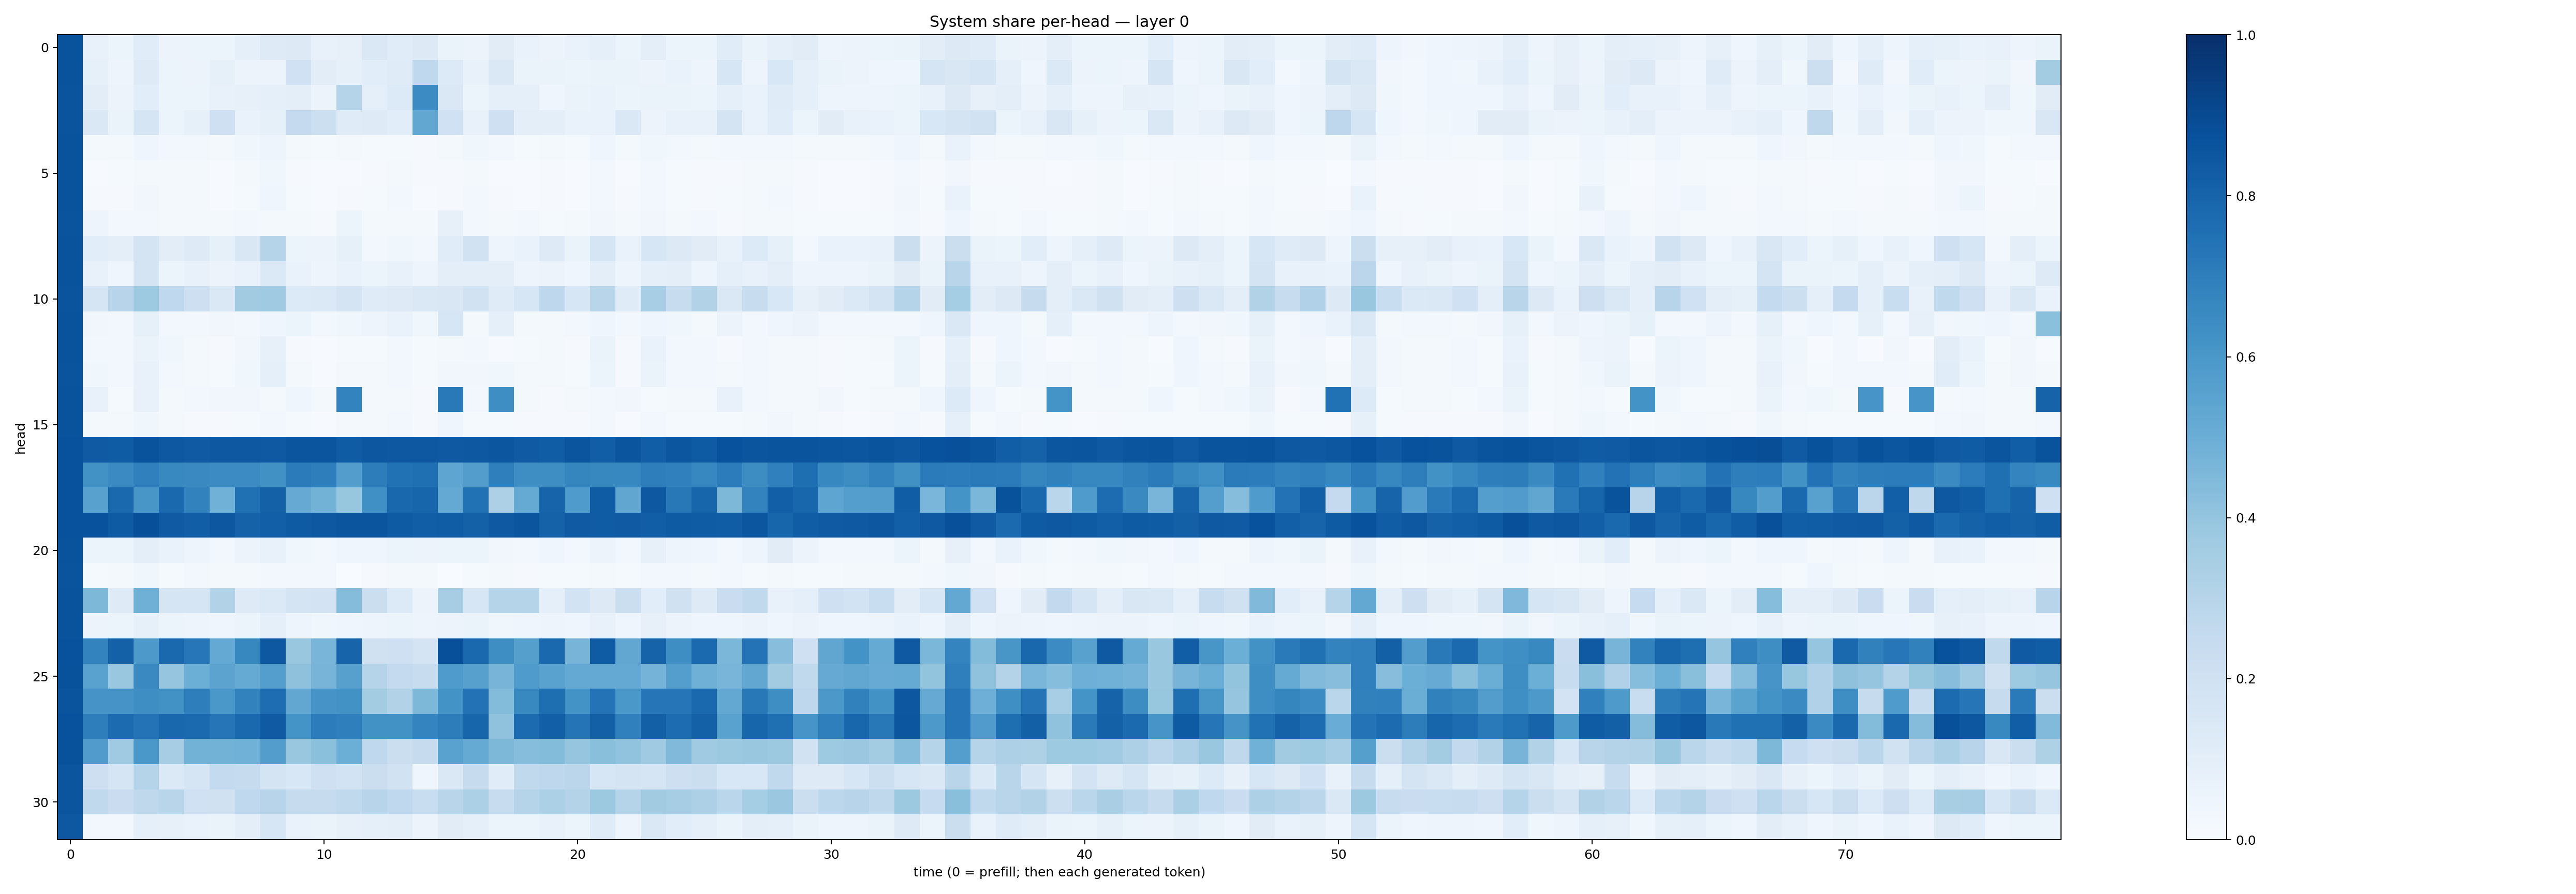

Values plotted in this chart, from the file beside it:
0.8644538, 0.07644349, 0.061394915, 0.115320474, 0.055143677, 0.060669944, 0.061999515, 0.09059657, 0.121440165, 0.12904736, 0.07570522, 0.080608755, 0.14493813, 0.113976836, 0.12631862, 0.06464915, 0.057297405, 0.11121844, 0.06947938, 0.056748, 0.066630326, 0.09217468, 0.054116137, 0.094038494
0.8639, 0.085, 0.04837, 0.1241, 0.05397, 0.0549, 0.08317, 0.05804, 0.05852, 0.2027, 0.1029, 0.08243, 0.108, 0.1206, 0.2682, 0.1336, 0.07039, 0.1406, 0.06464, 0.06632, 0.05955, 0.06377, 0.06514, 0.05733
0.8626, 0.1025, 0.05506, 0.108, 0.06245, 0.05352, 0.07239, 0.08135, 0.0872, 0.09769, 0.05691, 0.2977, 0.08967, 0.1352, 0.6467, 0.1446, 0.06225, 0.09123, 0.09002, 0.04533, 0.06616, 0.06676, 0.0513, 0.06592
0.8623, 0.1484, 0.06538, 0.1649, 0.05356, 0.08431, 0.2089, 0.0685, 0.08515, 0.2526, 0.2182, 0.1185, 0.1233, 0.1069, 0.5279, 0.2016, 0.07133, 0.2085, 0.1009, 0.09556, 0.06707, 0.06885, 0.1451, 0.05489
0.8643, 0.01968, 0.02224, 0.04056, 0.025, 0.02869, 0.0194, 0.03579, 0.04757, 0.02269, 0.01317, 0.01753, 0.0136, 0.01485, 0.01122, 0.01853, 0.03573, 0.0236, 0.01317, 0.01715, 0.01525, 0.04288, 0.01759, 0.03602
0.8634, 0.007602, 0.01308, 0.02018, 0.01726, 0.01925, 0.007556, 0.0201, 0.03806, 0.01091, 0.005084, 0.006398, 0.01051, 0.02144, 0.007997, 0.00831, 0.02018, 0.005116, 0.005666, 0.008737, 0.006666, 0.02344, 0.006593, 0.02587
0.8658, 0.008272, 0.01014, 0.0315, 0.0215, 0.0207, 0.006881, 0.01437, 0.04621, 0.01537, 0.004628, 0.009268, 0.01193, 0.02621, 0.007709, 0.01061, 0.02484, 0.01079, 0.004765, 0.01001, 0.005273, 0.0239, 0.008108, 0.02837
0.8626, 0.04796, 0.02352, 0.03055, 0.02103, 0.01857, 0.02062, 0.02924, 0.01568, 0.01575, 0.01013, 0.05458, 0.02057, 0.02196, 0.01603, 0.07854, 0.02994, 0.02085, 0.02625, 0.01409, 0.0182, 0.0317, 0.0164, 0.03176
0.866, 0.108, 0.09889, 0.1784, 0.1051, 0.1224, 0.08208, 0.1494, 0.3023, 0.06236, 0.05603, 0.08244, 0.02966, 0.03672, 0.0254, 0.1168, 0.1876, 0.05073, 0.06694, 0.1218, 0.06542, 0.1676, 0.06918, 0.1608
0.867, 0.07206, 0.04563, 0.1749, 0.06158, 0.0765, 0.05736, 0.06802, 0.1377, 0.0678, 0.04758, 0.06657, 0.05862, 0.07382, 0.04795, 0.09971, 0.09735, 0.09398, 0.04887, 0.05569, 0.04481, 0.09952, 0.04901, 0.09025
0.8597, 0.1665, 0.2956, 0.3722, 0.2688, 0.2129, 0.1409, 0.3606, 0.3708, 0.1337, 0.1385, 0.1758, 0.1195, 0.1248, 0.1407, 0.1486, 0.1929, 0.1209, 0.1608, 0.2743, 0.1573, 0.2923, 0.1197, 0.3444
0.8649, 0.03226, 0.02364, 0.08402, 0.02844, 0.028, 0.03178, 0.02584, 0.03961, 0.05299, 0.02592, 0.03754, 0.04737, 0.06732, 0.03826, 0.1569, 0.02314, 0.0928, 0.02232, 0.01887, 0.02717, 0.04271, 0.02425, 0.04028
0.8637, 0.02904, 0.03059, 0.06564, 0.03858, 0.02096, 0.01141, 0.03168, 0.07915, 0.01063, 0.007701, 0.01352, 0.01457, 0.02579, 0.01224, 0.02062, 0.03031, 0.006622, 0.01556, 0.01994, 0.01136, 0.06412, 0.008966, 0.06886
0.8631, 0.03562, 0.02546, 0.07195, 0.03093, 0.02318, 0.01348, 0.03789, 0.09339, 0.02064, 0.007438, 0.02013, 0.01628, 0.02636, 0.01267, 0.03491, 0.03502, 0.03558, 0.01598, 0.01967, 0.01268, 0.05402, 0.01128, 0.06372
0.8671, 0.07627, 0.01298, 0.0705, 0.01618, 0.02384, 0.03162, 0.03257, 0.0208, 0.04341, 0.01901, 0.6769, 0.01909, 0.01879, 0.01158, 0.7187, 0.02725, 0.6374, 0.02044, 0.01005, 0.02228, 0.02587, 0.03215, 0.01441
0.8651, 0.01616, 0.01569, 0.03582, 0.01916, 0.01168, 0.008828, 0.01365, 0.02404, 0.01302, 0.004482, 0.01882, 0.01598, 0.02518, 0.008826, 0.04308, 0.01438, 0.01416, 0.01068, 0.009483, 0.007986, 0.02787, 0.007782, 0.03061
0.8741, 0.8369, 0.8285, 0.865, 0.8445, 0.8382, 0.8473, 0.8441, 0.841, 0.8572, 0.8579, 0.8295, 0.8499, 0.8441, 0.8459, 0.8432, 0.8445, 0.8532, 0.8398, 0.8267, 0.8583, 0.8228, 0.8566, 0.8205
0.8719, 0.6226, 0.6521, 0.6891, 0.657, 0.6562, 0.6484, 0.6467, 0.6282, 0.7104, 0.697, 0.5715, 0.7014, 0.7492, 0.756, 0.536, 0.5715, 0.6948, 0.6396, 0.6391, 0.6695, 0.661, 0.6648, 0.6988
0.8725, 0.5575, 0.7789, 0.6017, 0.7842, 0.6834, 0.4864, 0.7523, 0.812, 0.5153, 0.4767, 0.3923, 0.6316, 0.7852, 0.7944, 0.5224, 0.7492, 0.3274, 0.5164, 0.7985, 0.5837, 0.8285, 0.5349, 0.8456
0.8734, 0.8718, 0.8345, 0.8797, 0.8365, 0.8219, 0.8498, 0.807, 0.8185, 0.8328, 0.8467, 0.8558, 0.8555, 0.8354, 0.8228, 0.8271, 0.8088, 0.8414, 0.8575, 0.8056, 0.8384, 0.8292, 0.8384, 0.8214
0.865, 0.05395, 0.0586, 0.09917, 0.06956, 0.04882, 0.0256, 0.0562, 0.0733, 0.03742, 0.02961, 0.04434, 0.04475, 0.05351, 0.05532, 0.05893, 0.06169, 0.03129, 0.02955, 0.04201, 0.02873, 0.0575, 0.02969, 0.08193
0.8609, 0.0127, 0.01748, 0.03766, 0.0148, 0.02402, 0.01761, 0.0223, 0.02579, 0.03063, 0.02592, 0.003185, 0.01156, 0.01594, 0.02262, 0.002854, 0.01221, 0.01632, 0.008468, 0.01509, 0.01461, 0.01855, 0.01286, 0.02469
0.865, 0.4554, 0.1237, 0.4919, 0.1665, 0.1669, 0.3124, 0.1232, 0.1397, 0.1773, 0.1824, 0.4373, 0.2262, 0.1361, 0.05825, 0.3494, 0.159, 0.2991, 0.3034, 0.08993, 0.1845, 0.131, 0.222, 0.106
0.8647, 0.05488, 0.05082, 0.08251, 0.06247, 0.05075, 0.03917, 0.0591, 0.08608, 0.04938, 0.0375, 0.04203, 0.04963, 0.06132, 0.04883, 0.05726, 0.06476, 0.03768, 0.04497, 0.04852, 0.04103, 0.07394, 0.03917, 0.08005
0.8718, 0.6761, 0.8097, 0.5935, 0.778, 0.7254, 0.5203, 0.6626, 0.844, 0.3834, 0.4651, 0.7992, 0.1962, 0.2085, 0.1741, 0.8751, 0.7819, 0.6404, 0.565, 0.7778, 0.4694, 0.8298, 0.5298, 0.8041
0.8692, 0.5529, 0.3889, 0.6558, 0.395, 0.4968, 0.546, 0.518, 0.5701, 0.4128, 0.4697, 0.5595, 0.3041, 0.2544, 0.2351, 0.5844, 0.561, 0.4725, 0.5833, 0.5526, 0.521, 0.5199, 0.5203, 0.4732
0.8631, 0.6098, 0.6116, 0.6376, 0.6222, 0.6972, 0.6001, 0.6812, 0.7629, 0.5274, 0.6099, 0.6224, 0.3577, 0.313, 0.4567, 0.6182, 0.743, 0.4411, 0.6588, 0.759, 0.6182, 0.7415, 0.6009, 0.7315
0.8727, 0.6971, 0.7727, 0.7414, 0.7874, 0.7753, 0.7296, 0.7818, 0.8382, 0.614, 0.7034, 0.6943, 0.6229, 0.6224, 0.6723, 0.7008, 0.7953, 0.4099, 0.7721, 0.8168, 0.7368, 0.8149, 0.69, 0.8161
0.8701, 0.5803, 0.3702, 0.6008, 0.3508, 0.4803, 0.4785, 0.4847, 0.5728, 0.3872, 0.4184, 0.4983, 0.2657, 0.2217, 0.2449, 0.5524, 0.5178, 0.455, 0.4303, 0.4412, 0.3982, 0.4235, 0.4056, 0.3687
0.8589, 0.2138, 0.1676, 0.3035, 0.1399, 0.1667, 0.2577, 0.2455, 0.1755, 0.1539, 0.21, 0.187, 0.222, 0.1944, 0.04564, 0.1445, 0.2455, 0.1155, 0.2619, 0.2745, 0.2851, 0.1571, 0.1793, 0.1671
0.8578, 0.2647, 0.2267, 0.2701, 0.2895, 0.2016, 0.1969, 0.2692, 0.2934, 0.2461, 0.2451, 0.2634, 0.2946, 0.2673, 0.2324, 0.2914, 0.3284, 0.242, 0.2977, 0.3308, 0.3074, 0.3763, 0.2993, 0.3608
0.8454, 0.02416, 0.02779, 0.08684, 0.08103, 0.06682, 0.06595, 0.1011, 0.1567, 0.06856, 0.0637, 0.08099, 0.08685, 0.09737, 0.05831, 0.1126, 0.08709, 0.06038, 0.05177, 0.07216, 0.0532, 0.1194, 0.04731, 0.1461
